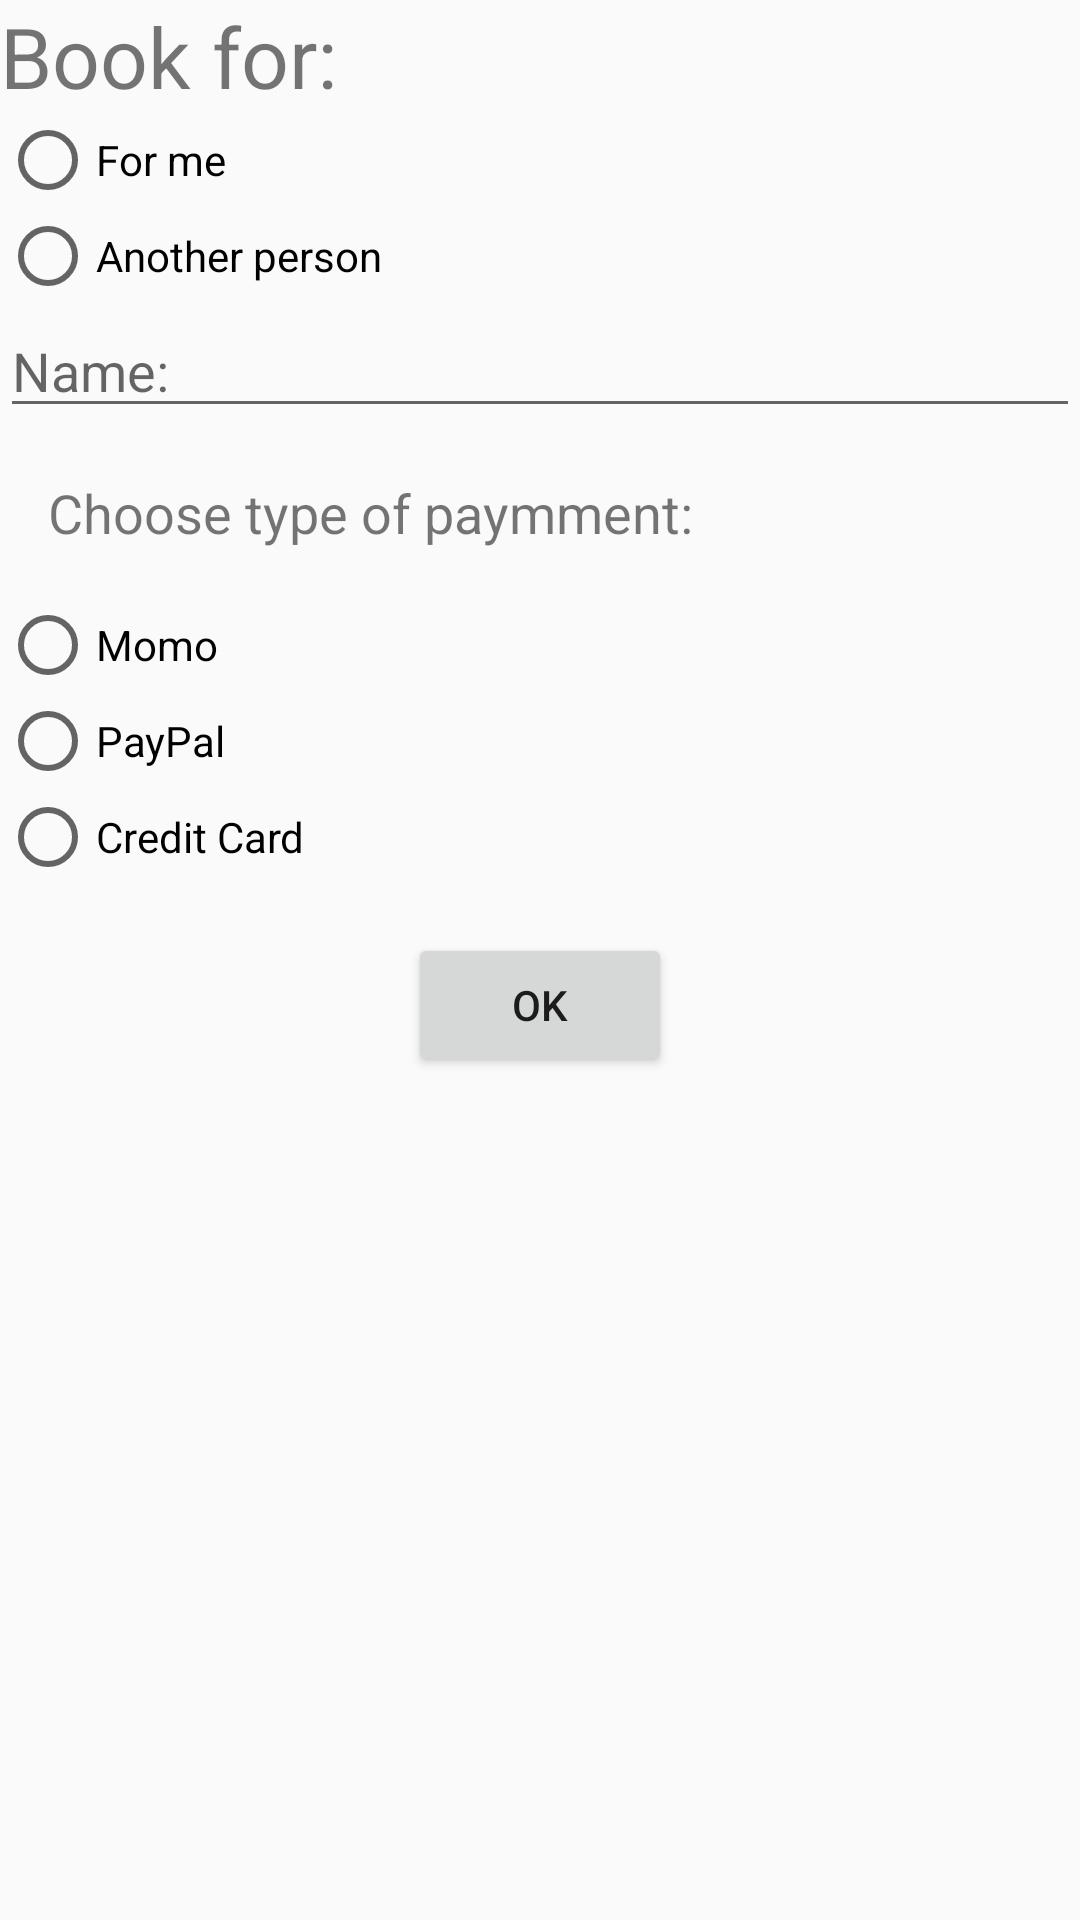

Produce the Android XML layout that renders to this screen, including the resource entries it uses.
<!-- AndroidManifest.xml: application theme Theme.CK_room -->
<!-- res/layout/user_buy_ticket.xml -->
<?xml version="1.0" encoding="utf-8"?>
<LinearLayout xmlns:android="http://schemas.android.com/apk/res/android"
    android:layout_width="match_parent"
    android:layout_height="wrap_content"
    android:orientation="vertical">

    <TextView
        android:id="@+id/t"
        android:layout_width="wrap_content"
        android:layout_height="wrap_content"
        android:text="Book for:"
        android:textSize="28sp"
        ></TextView>

    <RadioGroup
        android:id="@+id/radioGroupBook"
        android:layout_width="match_parent"
        android:layout_height="wrap_content"
        android:orientation="vertical">

        <RadioButton
            android:id="@+id/forme"
            android:layout_width="wrap_content"
            android:layout_height="wrap_content"
            android:text="For me" />

        <RadioButton
            android:id="@+id/another"
            android:layout_width="wrap_content"
            android:layout_height="wrap_content"
            android:text="Another person" />

       =
    </RadioGroup>
    <EditText
        android:id="@+id/name"
        android:layout_width="match_parent"
        android:layout_height="wrap_content"
        android:hint="Name:">

    </EditText>
    <TextView
        android:layout_width="match_parent"
        android:layout_height="wrap_content"
        android:text="Choose type of paymment:"
        android:textSize="18sp"
        android:padding="16dp" />



    <RadioGroup
        android:id="@+id/radioGroupPayment"
        android:layout_width="match_parent"
        android:layout_height="wrap_content"
        android:orientation="vertical">

        <RadioButton
            android:id="@+id/radioButtonMomo"
            android:layout_width="wrap_content"
            android:layout_height="wrap_content"
            android:text="Momo" />

        <RadioButton
            android:id="@+id/radioButtonPaypal"
            android:layout_width="wrap_content"
            android:layout_height="wrap_content"
            android:text="PayPal" />

        <RadioButton
            android:id="@+id/radioButtonCreditCard"
            android:layout_width="wrap_content"
            android:layout_height="wrap_content"
            android:text="Credit Card" />

    </RadioGroup>

    <Button
        android:layout_width="wrap_content"
        android:layout_height="wrap_content"
        android:text="Ok"
        android:layout_gravity="center"
        android:layout_marginTop="16dp" />

</LinearLayout>
<!-- resources referenced by this layout -->
<resources>
  <style name="Theme.CK_room" parent="Base.Theme.CK_room" />
  <style name="Base.Theme.CK_room" parent="Theme.AppCompat.Light.NoActionBar">
          
          
      </style>
</resources>
